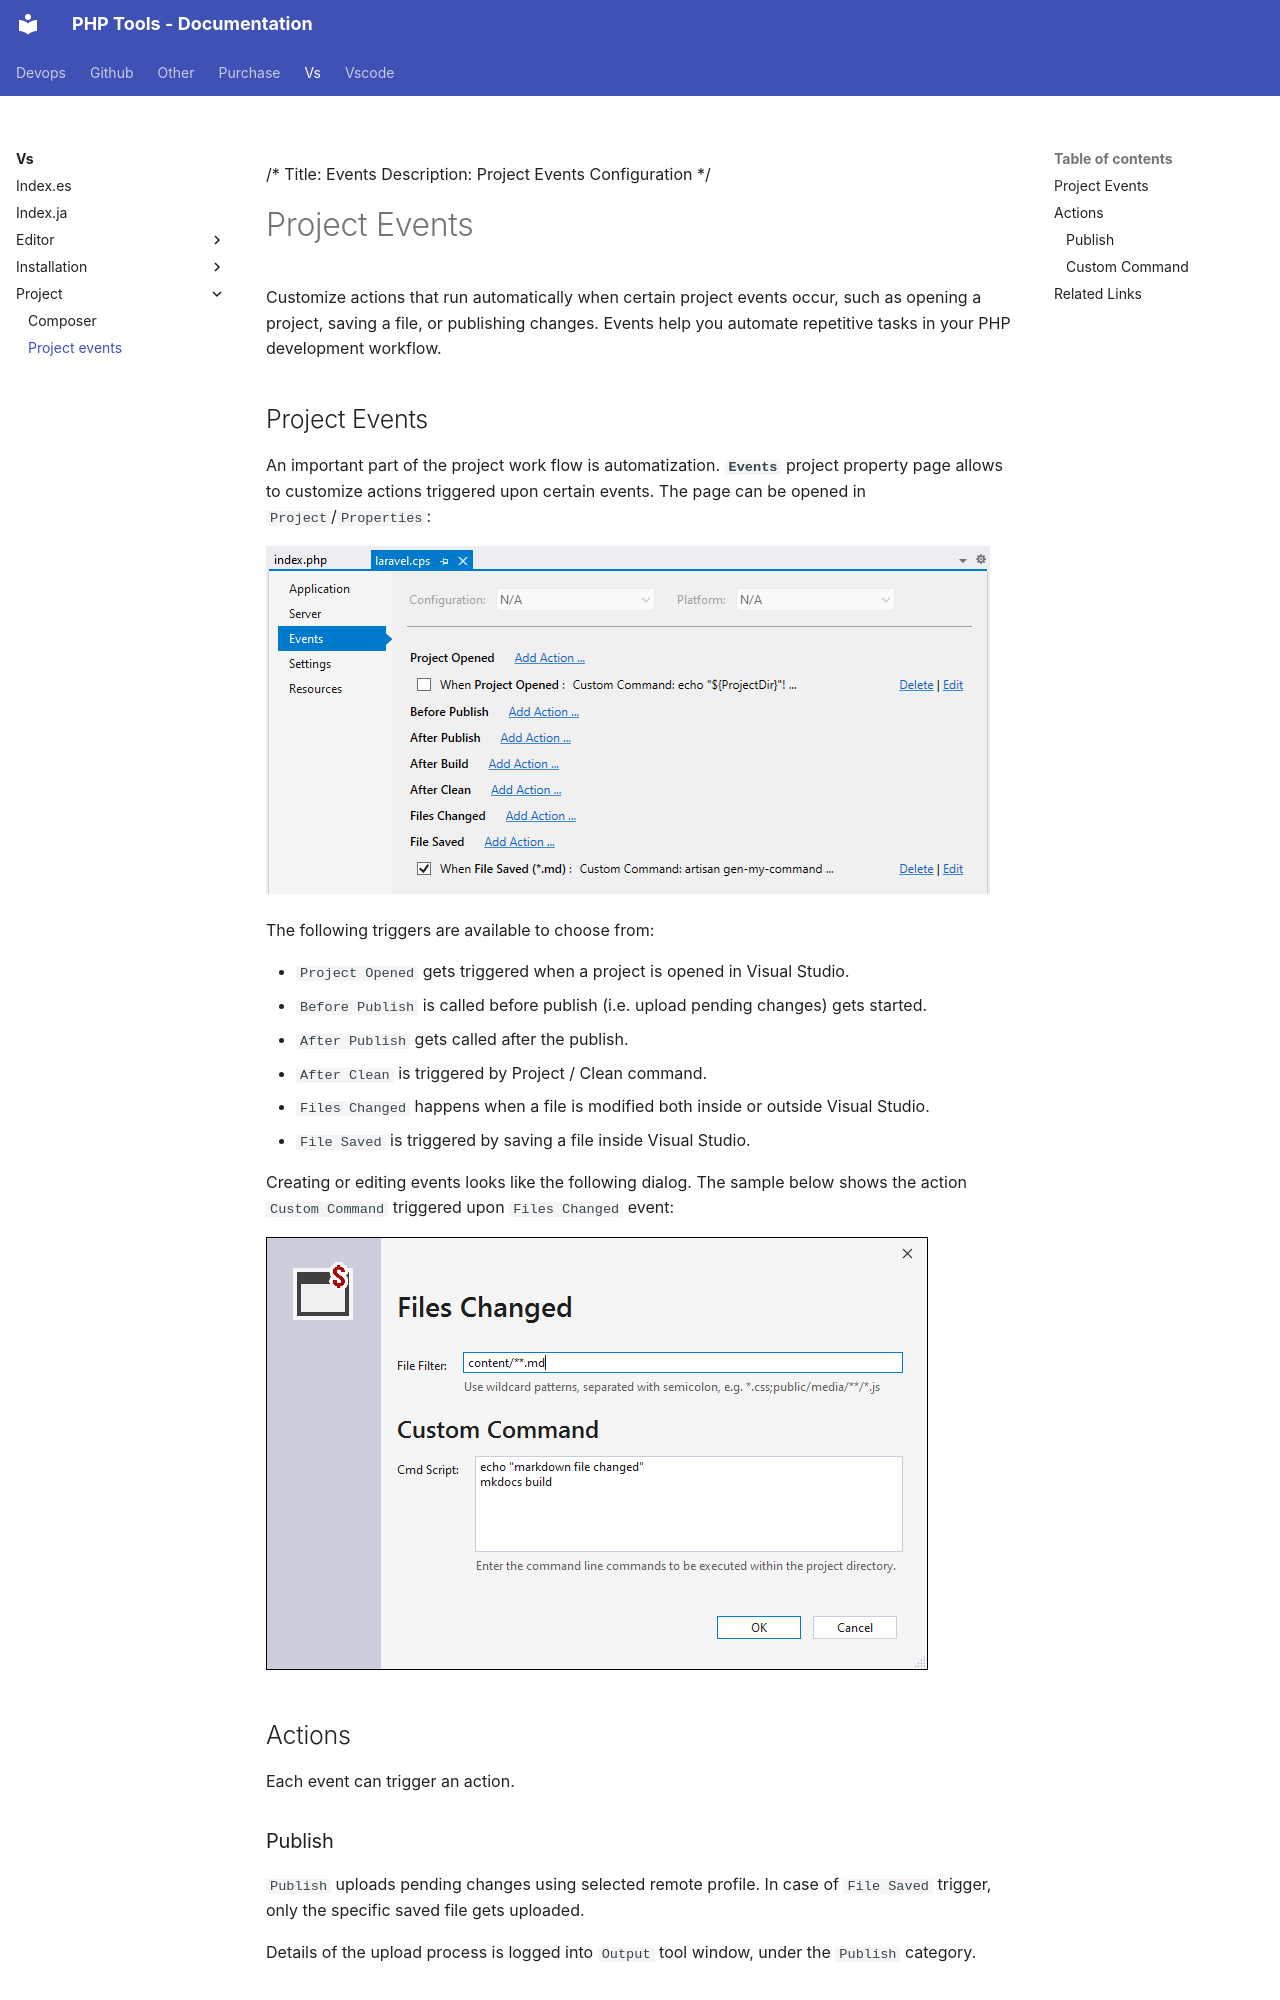

repository: DEVSENSE/phptools-docs · page: vs/project/project-events/index.html · generator: mkdocs

/*
Title: Events
Description: Project Events Configuration
*/

# Project Events

Customize actions that run automatically when certain project events occur, such as opening a project, saving a file, or publishing changes. Events help you automate repetitive tasks in your PHP development workflow.

## Project Events

An important part of the project work flow is automatization. **`Events`** project property page allows to customize actions triggered upon certain events. The page can be opened in `Project`/`Properties`:

![project events](imgs/project-events.png)

The following triggers are available to choose from:

- `Project Opened` gets triggered when a project is opened in Visual Studio.
- `Before Publish` is called before publish (i.e. upload pending changes) gets started.
- `After Publish` gets called after the publish.
- `After Clean` is triggered by Project / Clean command.
- `Files Changed` happens when a file is modified both inside or outside Visual Studio.
- `File Saved` is triggered by saving a file inside Visual Studio.

Creating or editing events looks like the following dialog. The sample below shows the action `Custom Command` triggered upon `Files Changed` event:

![project event UI](imgs/files-changed-event.png)

## Actions

Each event can trigger an action.

### Publish

`Publish` uploads pending changes using selected remote profile. In case of `File Saved` trigger, only the specific saved file gets uploaded.

Details of the upload process is logged into `Output` tool window, under the `Publish` category.
